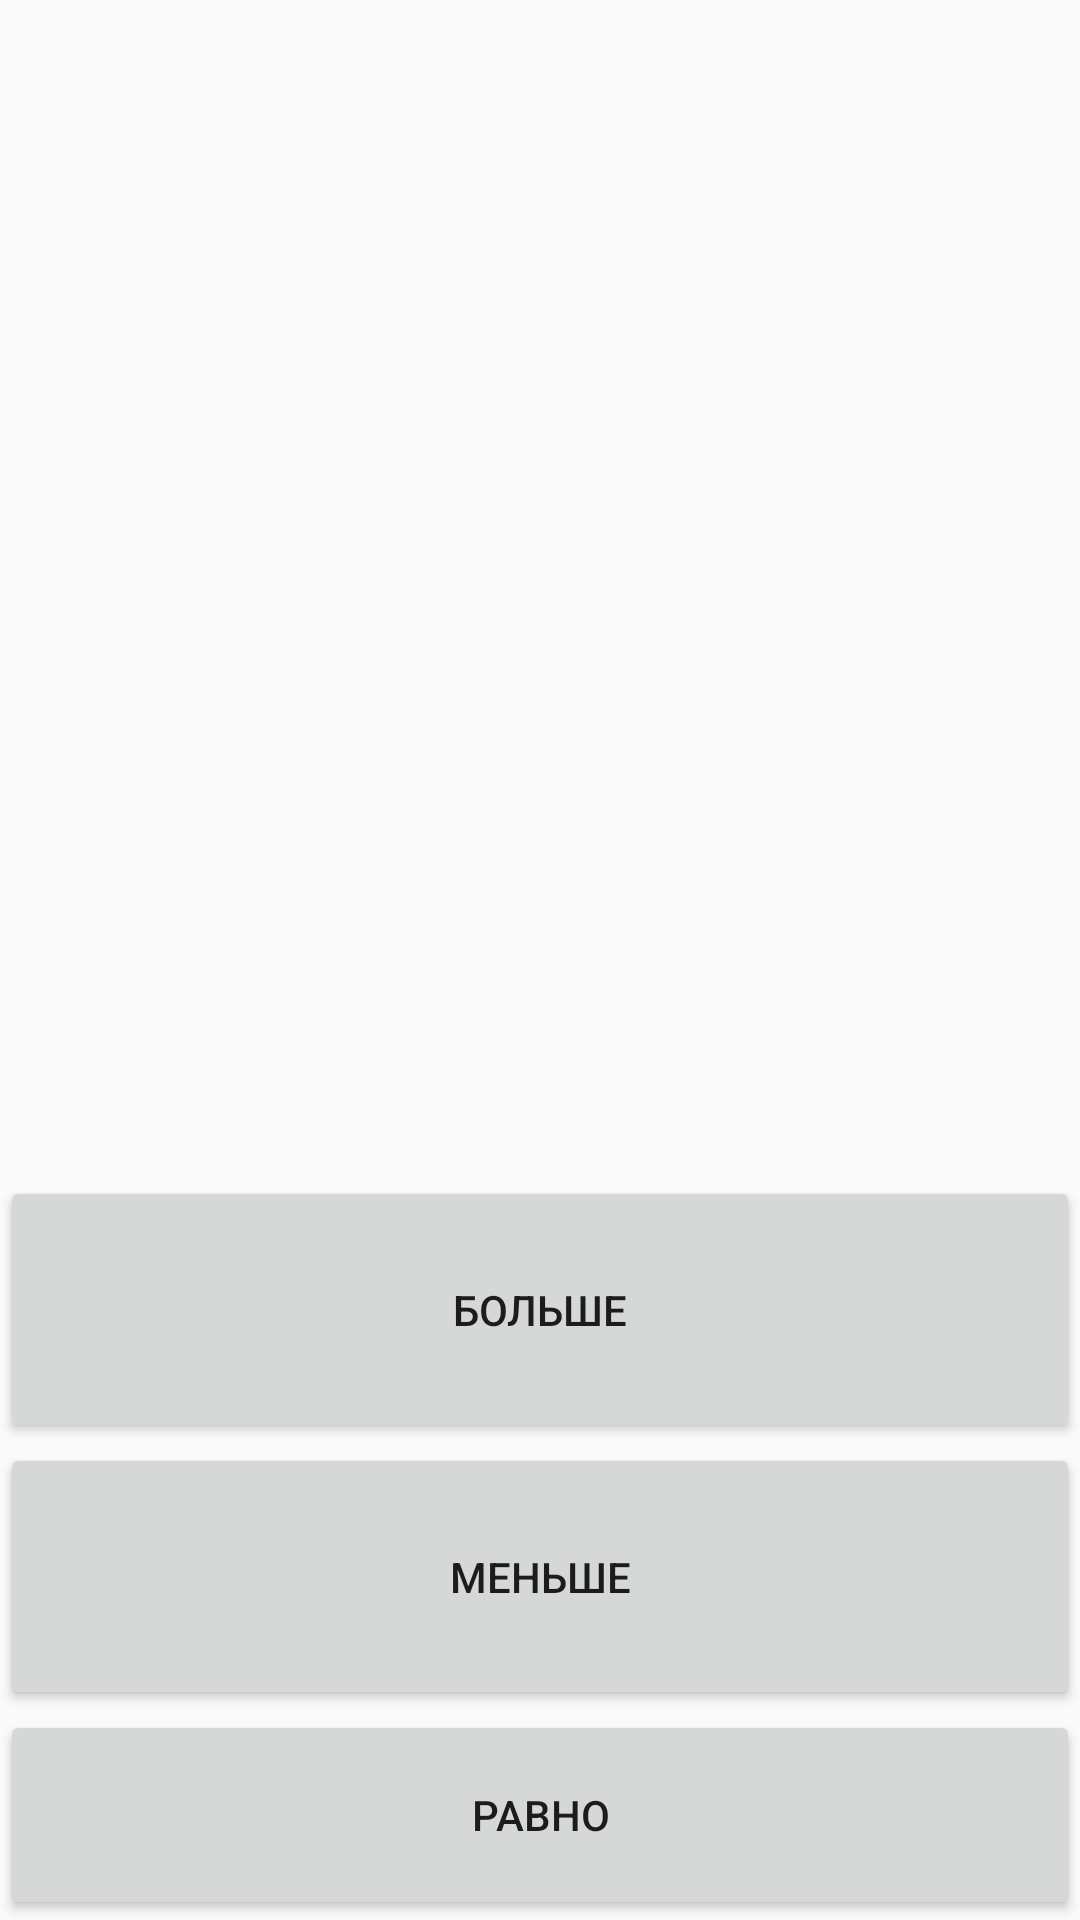

This screen was rendered from an Android layout file. Write that file and the resources it references.
<!-- AndroidManifest.xml: application theme AppTheme -->
<!-- res/layout/activity_most.xml -->
<?xml version="1.0" encoding="utf-8"?>
<LinearLayout xmlns:android="http://schemas.android.com/apk/res/android"
    xmlns:app="http://schemas.android.com/apk/res-auto"
    xmlns:tools="http://schemas.android.com/tools"
    android:layout_width="match_parent"
    android:layout_height="match_parent"
    android:orientation="vertical"
    tools:context=".Most">

    <LinearLayout
        android:layout_width="match_parent"
        android:layout_height="39dp"
        android:orientation="horizontal">

        <ImageButton
            android:id="@+id/Help"
            android:layout_width="77dp"
            android:layout_height="match_parent"
            android:layout_weight="1"
            app:srcCompat="@drawable/help"
            android:background="@color/colorButton"/>

        <TextView
            android:id="@+id/t1"
            android:layout_width="match_parent"
            android:layout_height="39dp"
            android:layout_weight="1" />
    </LinearLayout>

    <TextView
        android:id="@+id/t2"
        android:layout_width="match_parent"
        android:layout_height="35dp"
        android:textSize="@dimen/font"/>

    <TextView
        android:id="@+id/t3"
        android:layout_width="match_parent"
        android:layout_height="35dp"
        android:textSize="@dimen/font"/>


    <Space
        android:id="@+id/space"
        android:layout_width="match_parent"
        android:layout_height="42dp" />

    <TextView
        android:id="@+id/Example"
        android:layout_width="match_parent"
        android:layout_height="241dp"
        android:gravity="center"
        android:textSize="50sp"
        tools:text="erfgh" />


    <Button
        android:id="@+id/More"
        android:layout_width="match_parent"
        android:layout_height="70dp"
        android:layout_weight="1"
        android:text="Больше" />

    <Button
        android:id="@+id/Less"
        android:layout_width="match_parent"
        android:layout_height="70dp"
        android:layout_weight="1"
        android:text="Меньше" />

    <Button
        android:id="@+id/Equal"
        android:layout_width="match_parent"
        android:layout_height="70dp"
        android:text="Равно" />


</LinearLayout>
<!-- resources referenced by this layout -->
<resources>
  <color name="colorButton">#fafafa</color>
  <dimen name="font">20sp</dimen>
  <style name="AppTheme" parent="Theme.AppCompat.Light.DarkActionBar">
          
          <item name="colorPrimary">@color/colorPrimary</item>
          <item name="colorPrimaryDark">@color/colorPrimaryDark</item>
          <item name="colorAccent">@color/colorAccent</item>
      </style>
  <color name="colorPrimary">#4db051</color>
  <color name="colorPrimaryDark">#3a8f3e</color>
  <color name="colorAccent">#8cc34b</color>
</resources>
